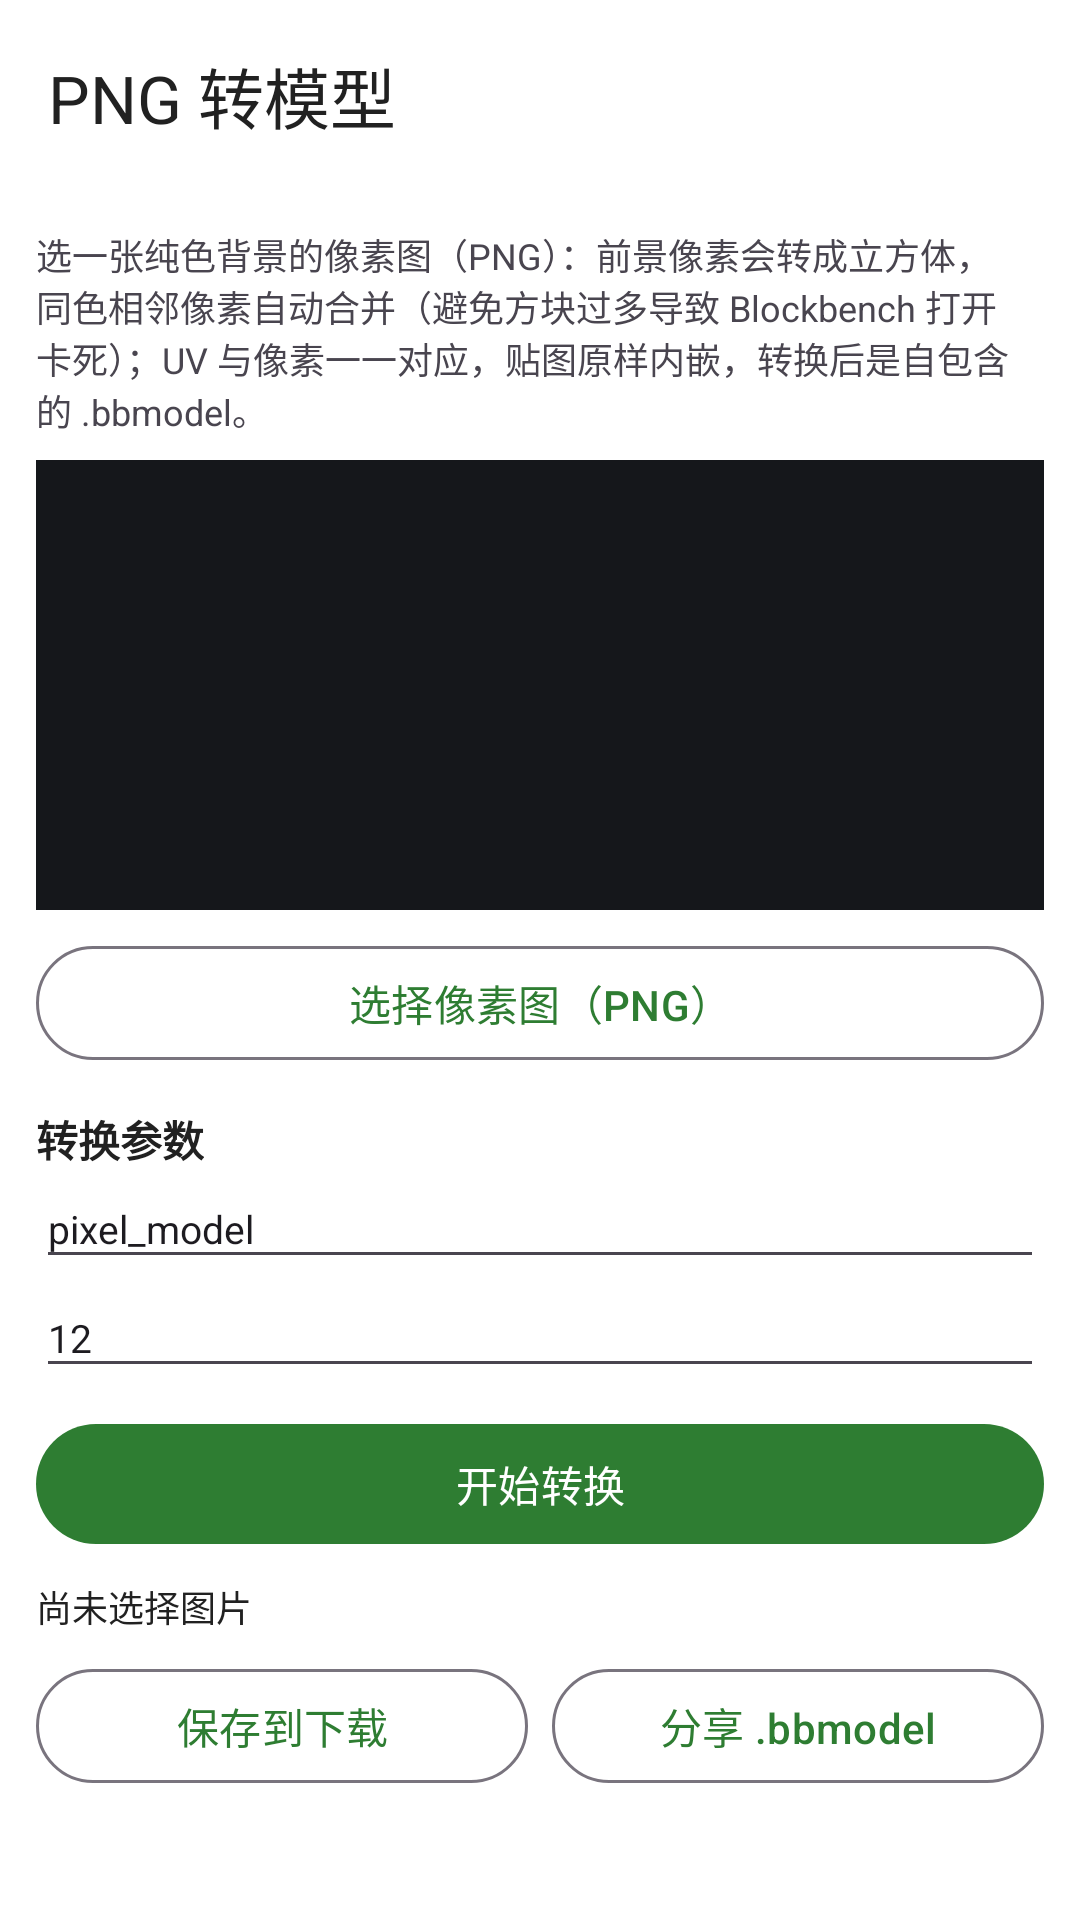

The Android layout XML behind this screen, and the referenced resources:
<!-- AndroidManifest.xml: activity theme Theme.MinewaysMobile -->
<!-- res/layout/activity_png_to_model.xml -->
<?xml version="1.0" encoding="utf-8"?>
<LinearLayout xmlns:android="http://schemas.android.com/apk/res/android"
    xmlns:app="http://schemas.android.com/apk/res-auto"
    android:layout_width="match_parent"
    android:layout_height="match_parent"
    android:background="?attr/colorSurface"
    android:orientation="vertical">

    <com.google.android.material.appbar.MaterialToolbar
        android:id="@+id/png_toolbar"
        android:layout_width="match_parent"
        android:layout_height="?attr/actionBarSize"
        android:background="?attr/colorSurface"
        app:title="@string/png_title"
        app:titleTextColor="?attr/colorOnSurface" />

    <ScrollView
        android:layout_width="match_parent"
        android:layout_height="0dp"
        android:layout_weight="1"
        android:fillViewport="true">

        <LinearLayout
            android:layout_width="match_parent"
            android:layout_height="wrap_content"
            android:orientation="vertical"
            android:padding="12dp">

            <TextView
                android:layout_width="match_parent"
                android:layout_height="wrap_content"
                android:text="@string/png_hint"
                android:textColor="?attr/colorOnSurfaceVariant"
                android:textSize="12sp" />

            <ImageView
                android:id="@+id/iv_png_preview"
                android:layout_width="match_parent"
                android:layout_height="150dp"
                android:layout_marginTop="8dp"
                android:background="#15171B"
                android:contentDescription="@string/png_preview_desc"
                android:scaleType="fitCenter" />

            <com.google.android.material.button.MaterialButton
                android:id="@+id/btn_png_pick"
                style="@style/Widget.Material3.Button.OutlinedButton"
                android:layout_width="match_parent"
                android:layout_height="wrap_content"
                android:layout_marginTop="8dp"
                android:minHeight="46dp"
                android:text="@string/png_pick" />

            <TextView
                android:layout_width="wrap_content"
                android:layout_height="wrap_content"
                android:layout_marginTop="12dp"
                android:text="@string/png_params_label"
                android:textColor="?attr/colorOnSurface"
                android:textSize="14sp"
                android:textStyle="bold" />

            <EditText
                android:id="@+id/et_png_name"
                android:layout_width="match_parent"
                android:layout_height="wrap_content"
                android:hint="@string/png_name_hint"
                android:inputType="text"
                android:text="pixel_model"
                android:textSize="13sp" />

            <LinearLayout
                android:layout_width="match_parent"
                android:layout_height="wrap_content"
                android:gravity="center_vertical"
                android:orientation="horizontal">

                <EditText
                    android:id="@+id/et_png_tol"
                    android:layout_width="match_parent"
                    android:layout_height="wrap_content"
                    android:hint="@string/png_tol_hint"
                    android:inputType="number"
                    android:text="12"
                    android:textSize="13sp" />
            </LinearLayout>

            <com.google.android.material.button.MaterialButton
                android:id="@+id/btn_png_convert"
                android:layout_width="match_parent"
                android:layout_height="wrap_content"
                android:layout_marginTop="8dp"
                android:minHeight="48dp"
                android:text="@string/png_convert" />

            <TextView
                android:id="@+id/tv_png_status"
                android:layout_width="match_parent"
                android:layout_height="wrap_content"
                android:layout_marginTop="8dp"
                android:text="@string/png_status_idle"
                android:textColor="?attr/colorOnSurface"
                android:textSize="12sp" />

            <LinearLayout
                android:layout_width="match_parent"
                android:layout_height="wrap_content"
                android:layout_marginTop="8dp"
                android:orientation="horizontal">

                <com.google.android.material.button.MaterialButton
                    android:id="@+id/btn_png_save"
                    style="@style/Widget.Material3.Button.OutlinedButton"
                    android:layout_width="0dp"
                    android:layout_height="wrap_content"
                    android:layout_weight="1"
                    android:minHeight="46dp"
                    android:text="@string/png_save" />

                <com.google.android.material.button.MaterialButton
                    android:id="@+id/btn_png_share"
                    style="@style/Widget.Material3.Button.OutlinedButton"
                    android:layout_width="0dp"
                    android:layout_height="wrap_content"
                    android:layout_marginStart="8dp"
                    android:layout_weight="1"
                    android:minHeight="46dp"
                    android:text="@string/png_share" />
            </LinearLayout>
        </LinearLayout>
    </ScrollView>
</LinearLayout>
<!-- resources referenced by this layout -->
<resources>
  <string name="png_convert">开始转换</string>
  <string name="png_hint">选一张纯色背景的像素图（PNG）：前景像素会转成立方体，同色相邻像素自动合并（避免方块过多导致 Blockbench 打开卡死）；UV 与像素一一对应，贴图原样内嵌，转换后是自包含的 .bbmodel。</string>
  <string name="png_name_hint">模型名（同时作为贴图与文件名）</string>
  <string name="png_params_label">转换参数</string>
  <string name="png_pick">选择像素图（PNG）</string>
  <string name="png_preview_desc">像素图预览</string>
  <string name="png_save">保存到下载</string>
  <string name="png_share">分享 .bbmodel</string>
  <string name="png_status_idle">尚未选择图片</string>
  <string name="png_title">PNG 转模型</string>
  <string name="png_tol_hint">背景容差（默认 12）</string>
  <style name="Theme.MinewaysMobile" parent="Theme.Material3.Light.NoActionBar">
          <item name="colorPrimary">@color/md_theme_primary</item>
          <item name="colorOnPrimary">@color/md_theme_onPrimary</item>
          <item name="colorPrimaryContainer">@color/md_theme_primaryContainer</item>
          <item name="colorOnPrimaryContainer">@color/md_theme_onPrimaryContainer</item>
          <item name="colorSecondary">@color/md_theme_secondary</item>
          <item name="android:colorBackground">@color/surface</item>
          <item name="colorSurface">@color/surface</item>
          <item name="colorOnSurface">@color/onSurface</item>
      </style>
  <color name="md_theme_primary">#2E7D32</color>
  <color name="md_theme_onPrimary">#FFFFFF</color>
  <color name="md_theme_primaryContainer">#A5D6A7</color>
  <color name="md_theme_onPrimaryContainer">#1B5E20</color>
  <color name="md_theme_secondary">#00897B</color>
  <color name="surface">#FFFFFF</color>
  <color name="onSurface">#212121</color>
</resources>
